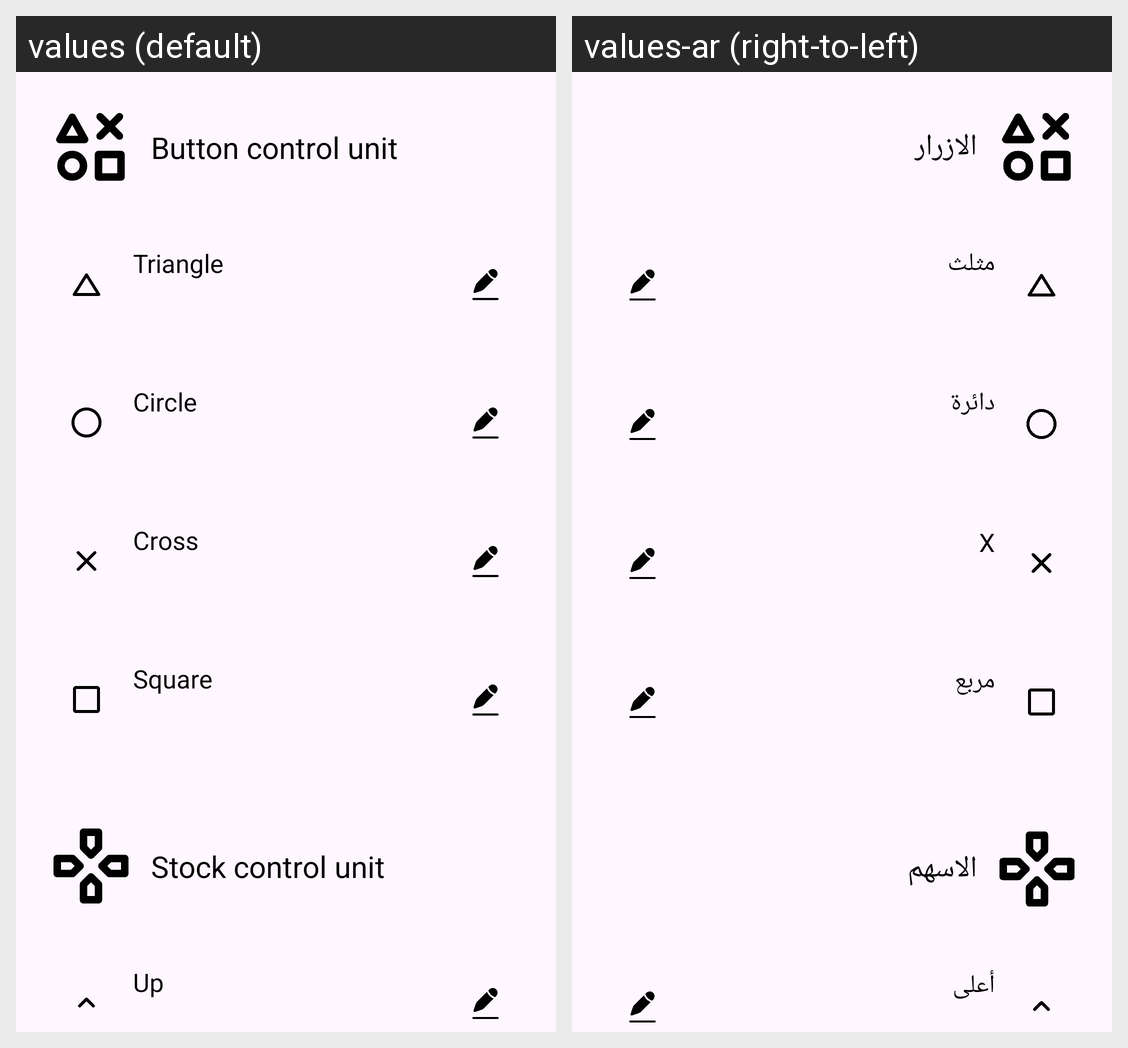

Translations of the strings shown on this Android screen, per locale in the grid:
Android screen res/layout/fragment_buttons.xml rendered under 2 locales, left to right: values (default), values-ar (right-to-left). Device: Nexus 5 (rendered at 1080×1920; each locale shown at half size, 540×960, under a caption strip naming it); theme Theme.FreeKick.
Strings drawn on this screen, with the default value and each locale's value (text and hints the layout hard-codes, and strings that could not be matched under every locale, appear in the picture but are not listed):

play_pad
  values: Button control unit
  values-ar: الازرار

ps4_controller_button_triangle
  values: Triangle
  values-ar: مثلث

ps4_controller_button_circle
  values: Circle
  values-ar: دائرة

ps4_controller_button_cross
  values: Cross
  values-ar: X

ps4_controller_button_square
  values: Square
  values-ar: مربع

stocks
  values: Stock control unit
  values-ar: الاسهم

ps4_controller_dpad_up
  values: Up
  values-ar: أعلى
